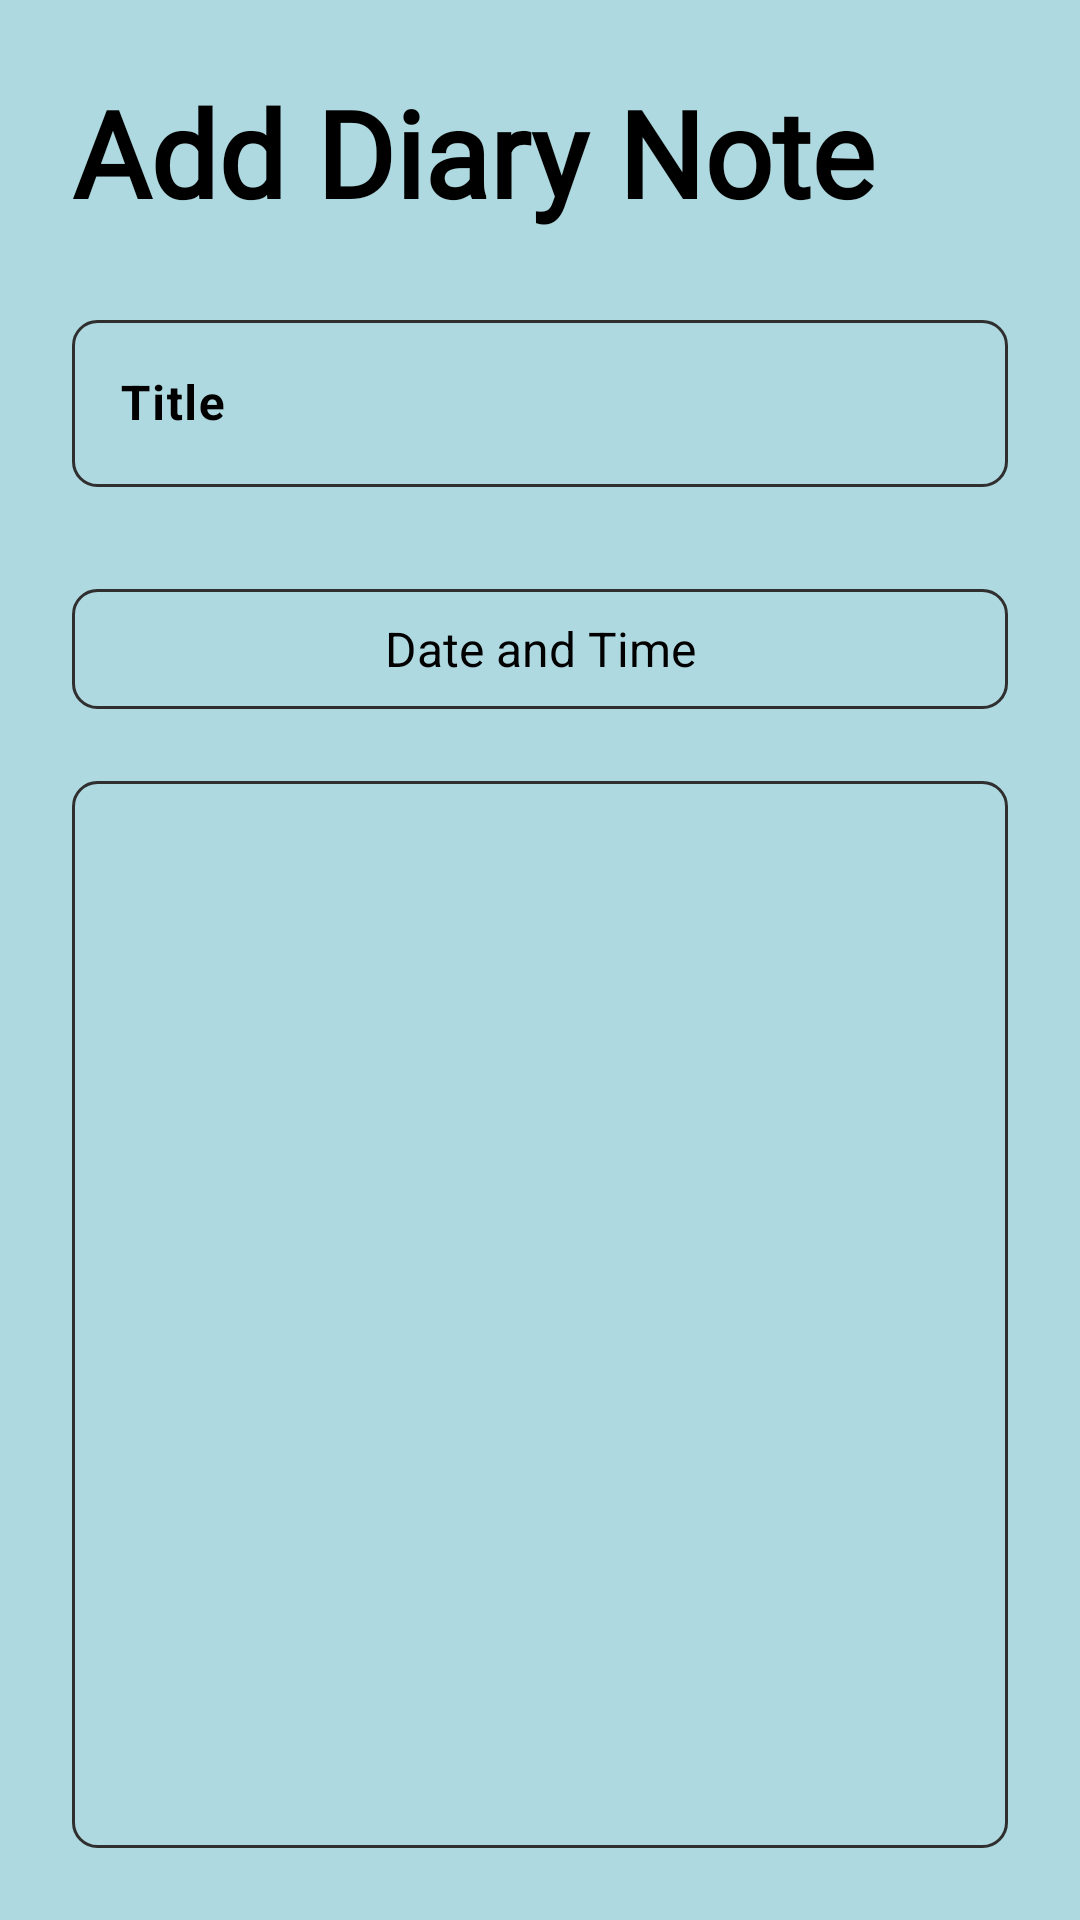

Write the Android layout XML for this screen, with the resource values it uses.
<!-- AndroidManifest.xml: application theme Theme.PersonalDiary -->
<!-- res/layout/activity_add_diary_pades.xml -->
<RelativeLayout
    xmlns:android="http://schemas.android.com/apk/res/android"
    android:layout_width="match_parent"
    android:layout_height="match_parent"
    android:background="@color/soft_blue">

    






    <TextView
        android:id="@+id/title"
        android:layout_width="wrap_content"
        android:layout_height="wrap_content"
        android:layout_marginStart="24dp"
        android:layout_marginTop="24dp"
        android:layout_marginEnd="24dp"
        android:fontFamily="@font/bangers"
        android:text="Add Diary Note"
        android:textSize="40dp"
        android:textColor="@color/black"
        android:textStyle="bold" />

    

    <ImageView
        android:id="@+id/saveButton"
        android:layout_width="wrap_content"
        android:layout_height="50dp"
        android:layout_above="@+id/textInputLayoutTitle"
        android:layout_alignParentEnd="true"
        android:layout_marginStart="40dp"
        android:layout_marginTop="24dp"
        android:layout_marginEnd="24dp"
        android:layout_toEndOf="@+id/title"
        android:src="@drawable/baseline_save_24" />

    <com.google.android.material.textfield.TextInputLayout
        android:id="@+id/textInputLayoutTitle"
        android:layout_width="match_parent"
        android:layout_height="wrap_content"
        android:layout_below="@+id/title"
        android:layout_margin="24dp"
        android:hint="Title"
        android:textAlignment="center"
        android:textColorHint="@color/black">



        <com.google.android.material.textfield.TextInputEditText
            android:id="@+id/editTextTitle"
            android:layout_width="match_parent"
            android:layout_height="wrap_content"
            android:background="@drawable/text_boarder"
            android:inputType="text"
            android:textAlignment="center"
            android:maxLines="1"
            android:textColor="@color/black"
            android:textStyle="bold"/>

    </com.google.android.material.textfield.TextInputLayout>

    
    <EditText
        android:id="@+id/editTextDateTime"
        android:layout_width="match_parent"
        android:layout_height="40dp"
        android:layout_below="@id/textInputLayoutTitle"
        android:layout_centerHorizontal="true"
        android:layout_marginStart="24dp"
        android:layout_marginTop="10dp"
        android:layout_marginEnd="24dp"
        android:layout_marginBottom="24dp"
        android:background="@drawable/text_boarder"
        android:hint="Date and Time"
        android:maxLines="1"
        android:textColorHint="@color/black"
        android:textAlignment="center"
        android:onClick="showDatePicker"
        android:textColor="@android:color/black"
        android:textSize="16sp" />


    <com.google.android.material.textfield.TextInputEditText
        android:id="@+id/editTextContent"
        android:layout_width="match_parent"
        android:layout_height="match_parent"
        android:layout_below="@+id/editTextDateTime"
        android:layout_marginStart="24dp"
        android:layout_marginEnd="24dp"
        android:layout_marginBottom="24dp"
        android:background="@drawable/text_boarder"
        android:inputType="textMultiLine"
        android:scrollbars="vertical"
        android:textColor="@color/black"
        android:textStyle="bold" />

</RelativeLayout>
<!-- resources referenced by this layout -->
<resources>
  <color name="black">#FF000000</color>
  <color name="soft_blue">#AED9E0</color>
  <color name="white">#FFFFFFFF</color>
  <!-- drawable baseline_save_24 (drawable) -->
  <vector android:height="24dp" android:tint="#FFDAB9"
      android:viewportHeight="24" android:viewportWidth="24"
      android:width="24dp" xmlns:android="http://schemas.android.com/apk/res/android">
      <path android:fillColor="@android:color/white" android:pathData="M17,3L5,3c-1.11,0 -2,0.9 -2,2v14c0,1.1 0.89,2 2,2h14c1.1,0 2,-0.9 2,-2L21,7l-4,-4zM12,19c-1.66,0 -3,-1.34 -3,-3s1.34,-3 3,-3 3,1.34 3,3 -1.34,3 -3,3zM15,9L5,9L5,5h10v4z"/>
  </vector>
  <!-- drawable text_boarder (drawable) -->
  <?xml version="1.0" encoding="utf-8"?>
  
  <shape xmlns:android="http://schemas.android.com/apk/res/android"
      android:shape="rectangle">
  
      <stroke
          android:width="1dp"
          android:color="@color/Light_Gray"/>
  
      <corners
          android:radius="8dp"/>
  </shape>
  <style name="Theme.PersonalDiary" parent="Base.Theme.PersonalDiary" />
  <color name="Light_Gray">#302F2F</color>
  <style name="Base.Theme.PersonalDiary" parent="Theme.Material3.DayNight.NoActionBar" />
</resources>
